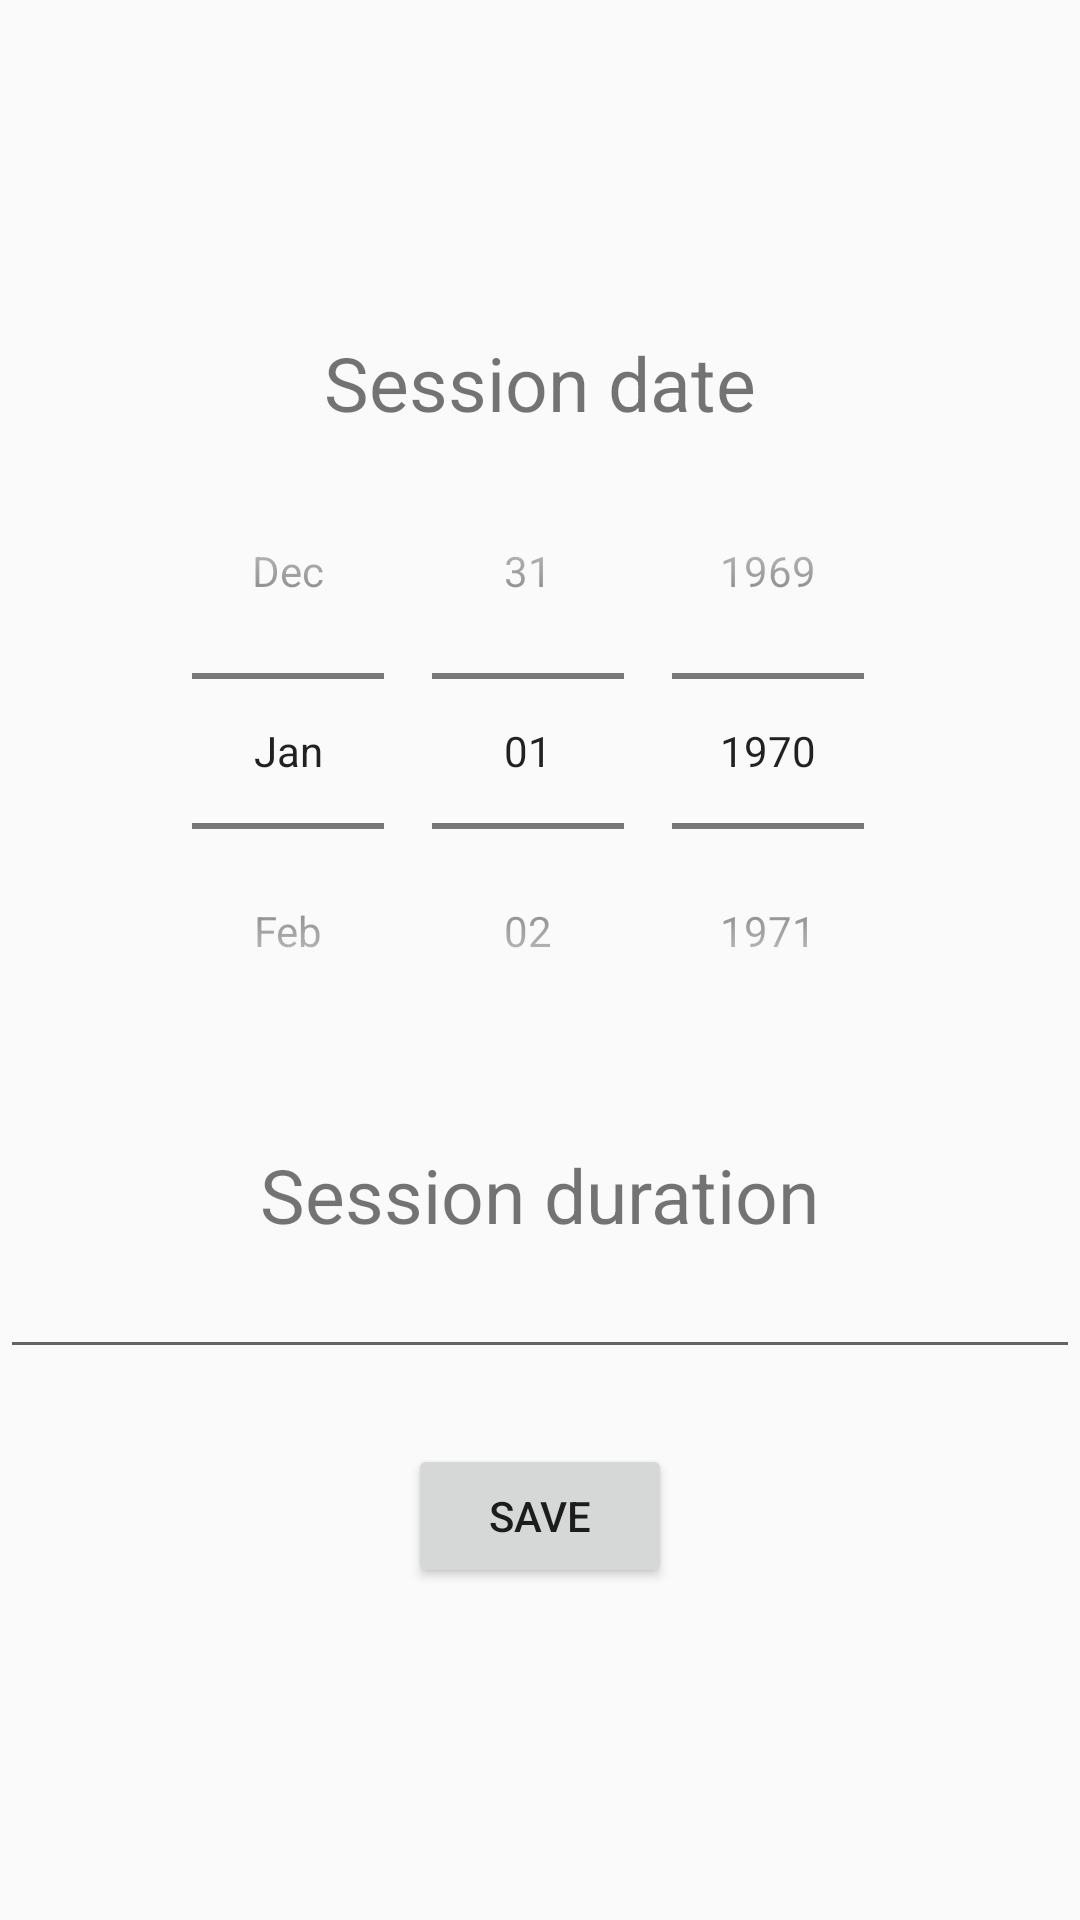

Reconstruct the res/layout file that produces this screen, plus the resources it refers to.
<!-- AndroidManifest.xml: application theme AppTheme -->
<!-- res/layout/fragment_manual_add.xml -->
<?xml version="1.0" encoding="utf-8"?>
<LinearLayout xmlns:android="http://schemas.android.com/apk/res/android"
    android:layout_width="match_parent"
    android:layout_height="match_parent"
    android:layout_margin="25dp"
    android:orientation="vertical"
    android:gravity="center">

        <TextView
            android:id="@+id/date_text"
            android:layout_width="wrap_content"
            android:layout_height="wrap_content"
            android:text="Session date"
            android:textSize="25sp" />

        <DatePicker
            android:id="@+id/choose_date"
            android:layout_width="wrap_content"
            android:layout_height="wrap_content"
            android:calendarViewShown="false"
            android:datePickerMode="spinner" />



        <TextView
            android:id="@+id/duration_text"
            android:layout_width="wrap_content"
            android:layout_height="wrap_content"
            android:layout_marginTop="25dp"
            android:text="Session duration"
            android:textSize="25sp" />

        <EditText
            android:id="@+id/edit_duration"
            android:layout_width="match_parent"
            android:layout_height="wrap_content"
            android:ems="10"
            android:inputType="number" />

    <Button
        android:id="@+id/btn_save"
        android:layout_width="wrap_content"
        android:layout_height="wrap_content"
        android:gravity="center"
        android:layout_marginTop="25dp"
        android:text="Save" />


</LinearLayout>
<!-- resources referenced by this layout -->
<resources>
  <style name="AppTheme" parent="Theme.AppCompat.Light.DarkActionBar">
          <item name="colorPrimary">@color/appPrimaryBackgroundColor</item>
          <item name="colorPrimaryDark">@color/appSecondaryBackgroundColor</item>
          <item name="colorAccent">@color/appColorBackgroundAccent</item>
          <item name="android:windowBackground">@color/appBackgroundColor</item>
      </style>
  <color name="appPrimaryBackgroundColor">#009688</color>
  <color name="appSecondaryBackgroundColor">#004D40</color>
  <color name="appColorBackgroundAccent">#FFB870</color>
  <color name="appBackgroundColor">#FAFAFA</color>
</resources>
